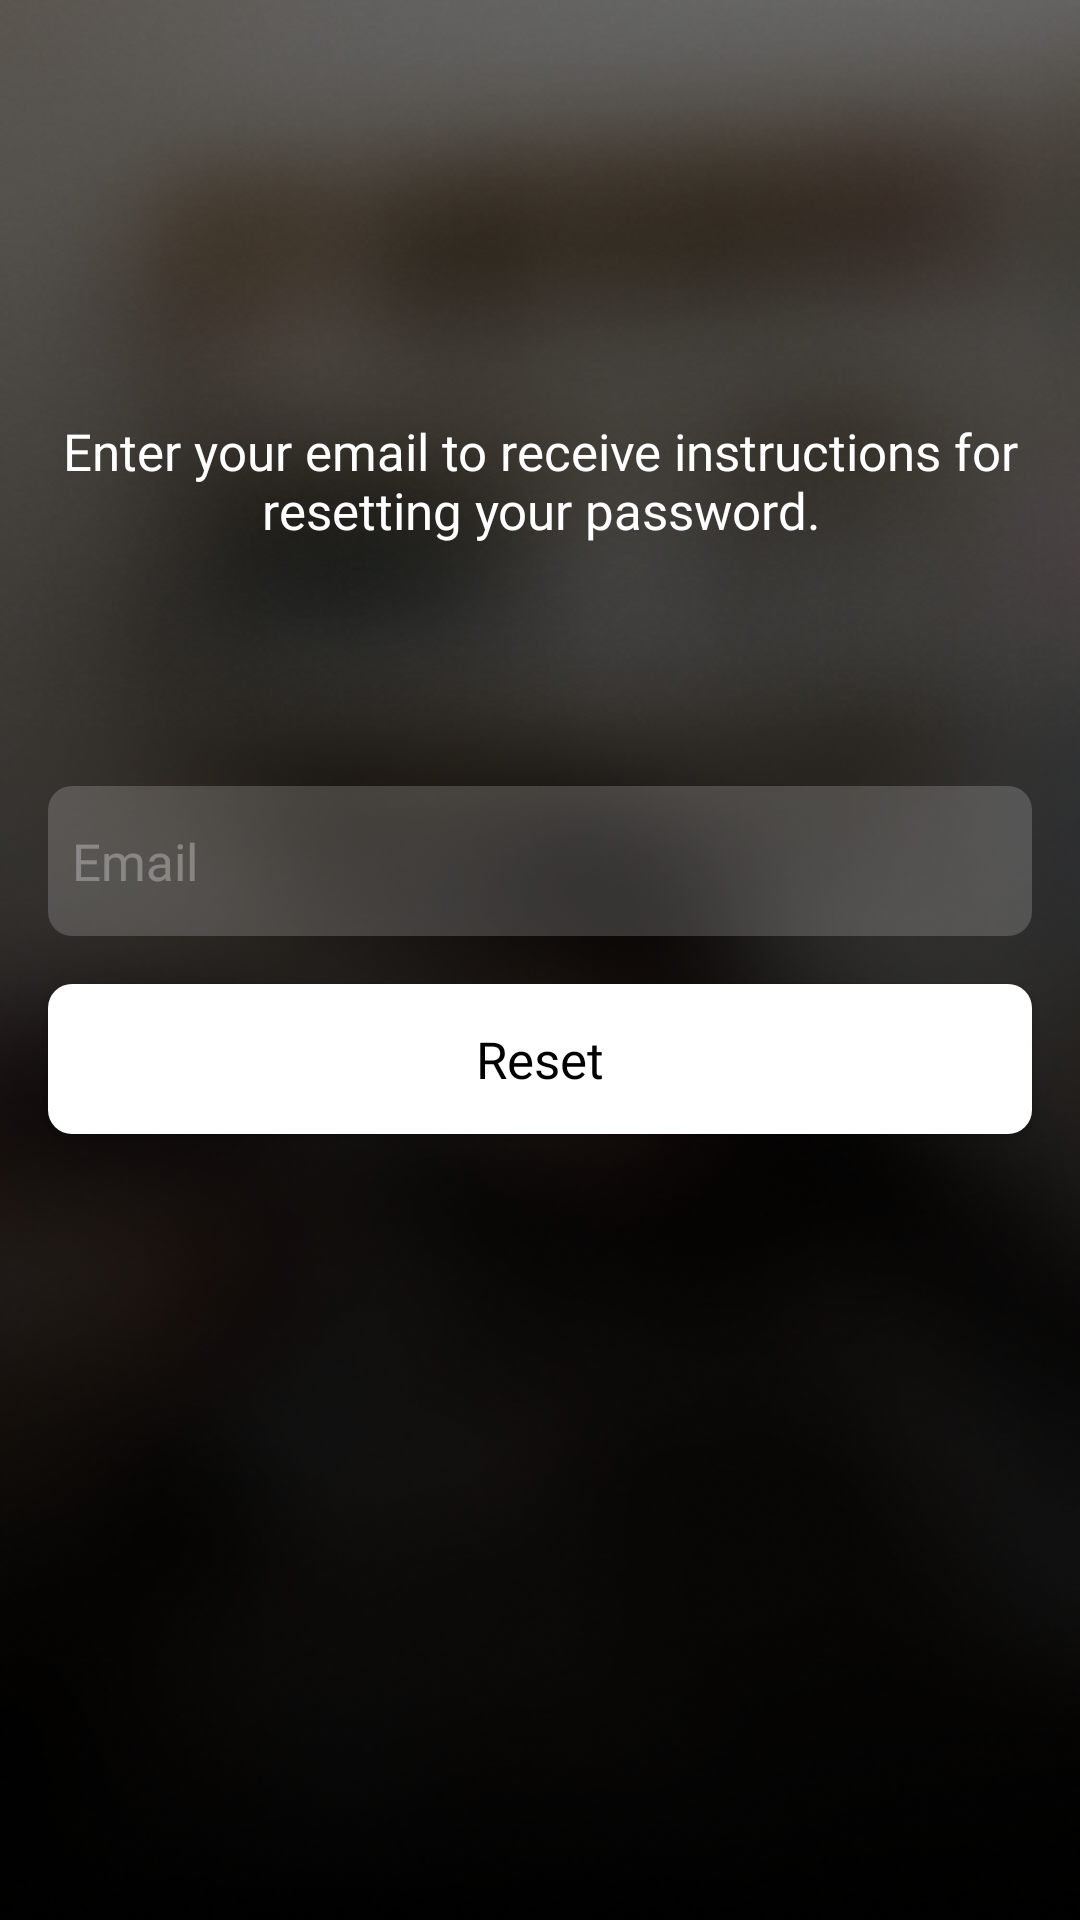

This screen was rendered from an Android layout file. Write that file and the resources it references.
<!-- AndroidManifest.xml: application theme Theme.Nimble -->
<!-- res/layout/fragment_forgot_password.xml -->
<?xml version="1.0" encoding="utf-8"?>
<layout xmlns:android="http://schemas.android.com/apk/res/android"
    xmlns:app="http://schemas.android.com/apk/res-auto"
    xmlns:tools="http://schemas.android.com/tools">

    <androidx.constraintlayout.widget.ConstraintLayout
        android:id="@+id/login"
        android:fitsSystemWindows="true"
        android:layout_width="match_parent"
        android:layout_height="match_parent"
        tools:context=".ui.auth.AuthActivity">

        <androidx.appcompat.widget.Toolbar
            android:id="@+id/toolbar"
            android:layout_width="match_parent"
            android:layout_height="?attr/actionBarSize"
            android:background="@color/transparent"
            app:layout_constraintEnd_toEndOf="parent"
            app:layout_constraintStart_toStartOf="parent"
            app:layout_constraintTop_toTopOf="parent">

            <ImageButton
                android:id="@+id/back_button"
                android:layout_width="wrap_content"
                android:layout_height="wrap_content"
                android:background="@null"
                android:src="@drawable/ic_nav_back" />

        </androidx.appcompat.widget.Toolbar>

        <ImageView
            android:id="@+id/imageView2"
            android:layout_width="wrap_content"
            android:layout_height="wrap_content"
            android:src="@drawable/ic_logo"
            app:layout_constraintBottom_toTopOf="@+id/layout_login"
            app:layout_constraintEnd_toEndOf="parent"
            app:layout_constraintStart_toStartOf="parent"
            app:layout_constraintTop_toTopOf="parent" />

        <TextView
            style="@style/TextViewPara"
            android:layout_width="wrap_content"
            android:layout_height="wrap_content"
            android:padding="@dimen/margin_medium"
            android:text="@string/enter_your_email_to_receive_instructions_for_resetting_your_password"
            app:layout_constraintEnd_toEndOf="parent"
            app:layout_constraintStart_toStartOf="parent"
            app:layout_constraintTop_toBottomOf="@+id/imageView2" />

        <androidx.appcompat.widget.LinearLayoutCompat
            android:id="@+id/layout_login"
            android:layout_width="0dp"
            android:layout_height="wrap_content"
            android:orientation="vertical"
            app:layout_constraintBottom_toBottomOf="parent"
            app:layout_constraintEnd_toEndOf="parent"
            app:layout_constraintStart_toStartOf="parent"
            app:layout_constraintTop_toTopOf="parent">

            <EditText
                android:id="@+id/edit_text_email"
                style="@style/EditTextEmail"
                android:layout_margin="@dimen/margin_medium"
                android:hint="@string/email" />

            <Button
                android:id="@+id/btn_reset"
                style="@style/Button"
                android:layout_marginStart="@dimen/margin_medium"
                android:layout_marginEnd="@dimen/margin_medium"
                android:layout_marginBottom="@dimen/margin_medium"
                android:text="@string/reset" />

        </androidx.appcompat.widget.LinearLayoutCompat>

    </androidx.constraintlayout.widget.ConstraintLayout>
</layout>
<!-- resources referenced by this layout -->
<resources>
  <color name="transparent">#00FFFFFF</color>
  <dimen name="margin_medium">16dp</dimen>
  <string name="email">Email</string>
  <string name="enter_your_email_to_receive_instructions_for_resetting_your_password">Enter your email to receive instructions for resetting your password.</string>
  <string name="reset">Reset</string>
  <style name="Button">
          <item name="android:layout_width">match_parent</item>
          <item name="android:layout_height">@dimen/button_height</item>
          <item name="android:textColor">@color/black</item>
          <item name="android:textSize">@dimen/text_size_para</item>
          <item name="android:textAllCaps">false</item>
          <item name="android:background">@drawable/bg_button_default</item>
          <item name="android:fontFamily">@font/poppins_bold</item>
      </style>
  <style name="EditTextEmail" parent="EditText">
          <item name="android:inputType">textEmailAddress</item>
      </style>
  <style name="TextViewPara">
          <item name="android:layout_width">wrap_content</item>
          <item name="android:layout_height">wrap_content</item>
          <item name="android:gravity">center</item>
          <item name="android:textSize">@dimen/text_size_para</item>
          <item name="android:textColor">@color/color_text_view</item>
          <item name="android:fontFamily">@font/poppins_regular</item>
      </style>
  <style name="Theme.Nimble" parent="Theme.AppCompat.Light.NoActionBar">
          <item name="android:windowBackground">@drawable/default_background</item>
          <item name="android:windowTranslucentStatus">true</item>
          <item name="android:windowTranslucentNavigation">true</item>
      </style>
  <dimen name="button_height">50dp</dimen>
  <color name="black">#FF000000</color>
  <dimen name="text_size_para">17sp</dimen>
  <!-- drawable bg_button_default (drawable) -->
  <?xml version="1.0" encoding="utf-8"?>
  <selector xmlns:android="http://schemas.android.com/apk/res/android">
      
      <item android:state_pressed="true">
          <shape>
              <solid android:color="#80808080" />
              <corners android:radius="@dimen/radius_default" />
          </shape>
      </item>
      
      <item>
          <shape>
              <solid android:color="#FFFFFF" />
              <corners android:radius="@dimen/radius_default" />
          </shape>
      </item>
  </selector>
  <style name="EditText">
          <item name="android:layout_width">match_parent</item>
          <item name="android:layout_height">@dimen/edit_text_height</item>
          <item name="android:paddingStart">@dimen/margin_low</item>
          <item name="android:paddingEnd">@dimen/margin_low</item>
          <item name="android:gravity">center|start</item>
          <item name="android:textSize">@dimen/text_size_para</item>
          <item name="android:textColor">@color/white</item>
          <item name="android:textColorHint">@color/color_edit_text_hint</item>
          <item name="android:background">@drawable/bg_edittext_default</item>
          <item name="android:imeOptions">actionNext</item>
          <item name="android:fontFamily">@font/poppins_regular</item>
      </style>
  <color name="color_text_view">#FFFFFF</color>
  <!-- drawable default_background (drawable) -->
  <?xml version="1.0" encoding="utf-8"?>
  <layer-list xmlns:android="http://schemas.android.com/apk/res/android">
      <item>
          <bitmap android:src="@mipmap/ic_overlay" />
      </item>
  </layer-list>
  <dimen name="radius_default">8dp</dimen>
  <dimen name="edit_text_height">50dp</dimen>
  <dimen name="margin_low">8dp</dimen>
  <color name="white">#FFFFFFFF</color>
  <color name="color_edit_text_hint">#4DFFFFFF</color>
  <!-- drawable bg_edittext_default (drawable) -->
  <?xml version="1.0" encoding="utf-8"?>
  <shape xmlns:android="http://schemas.android.com/apk/res/android" android:shape="rectangle">
      <solid android:color="@color/color_edit_text_bg" />
      <corners android:radius="@dimen/radius_default"/>
  </shape>
  <color name="color_edit_text_bg">#2EFFFFFF</color>
</resources>
